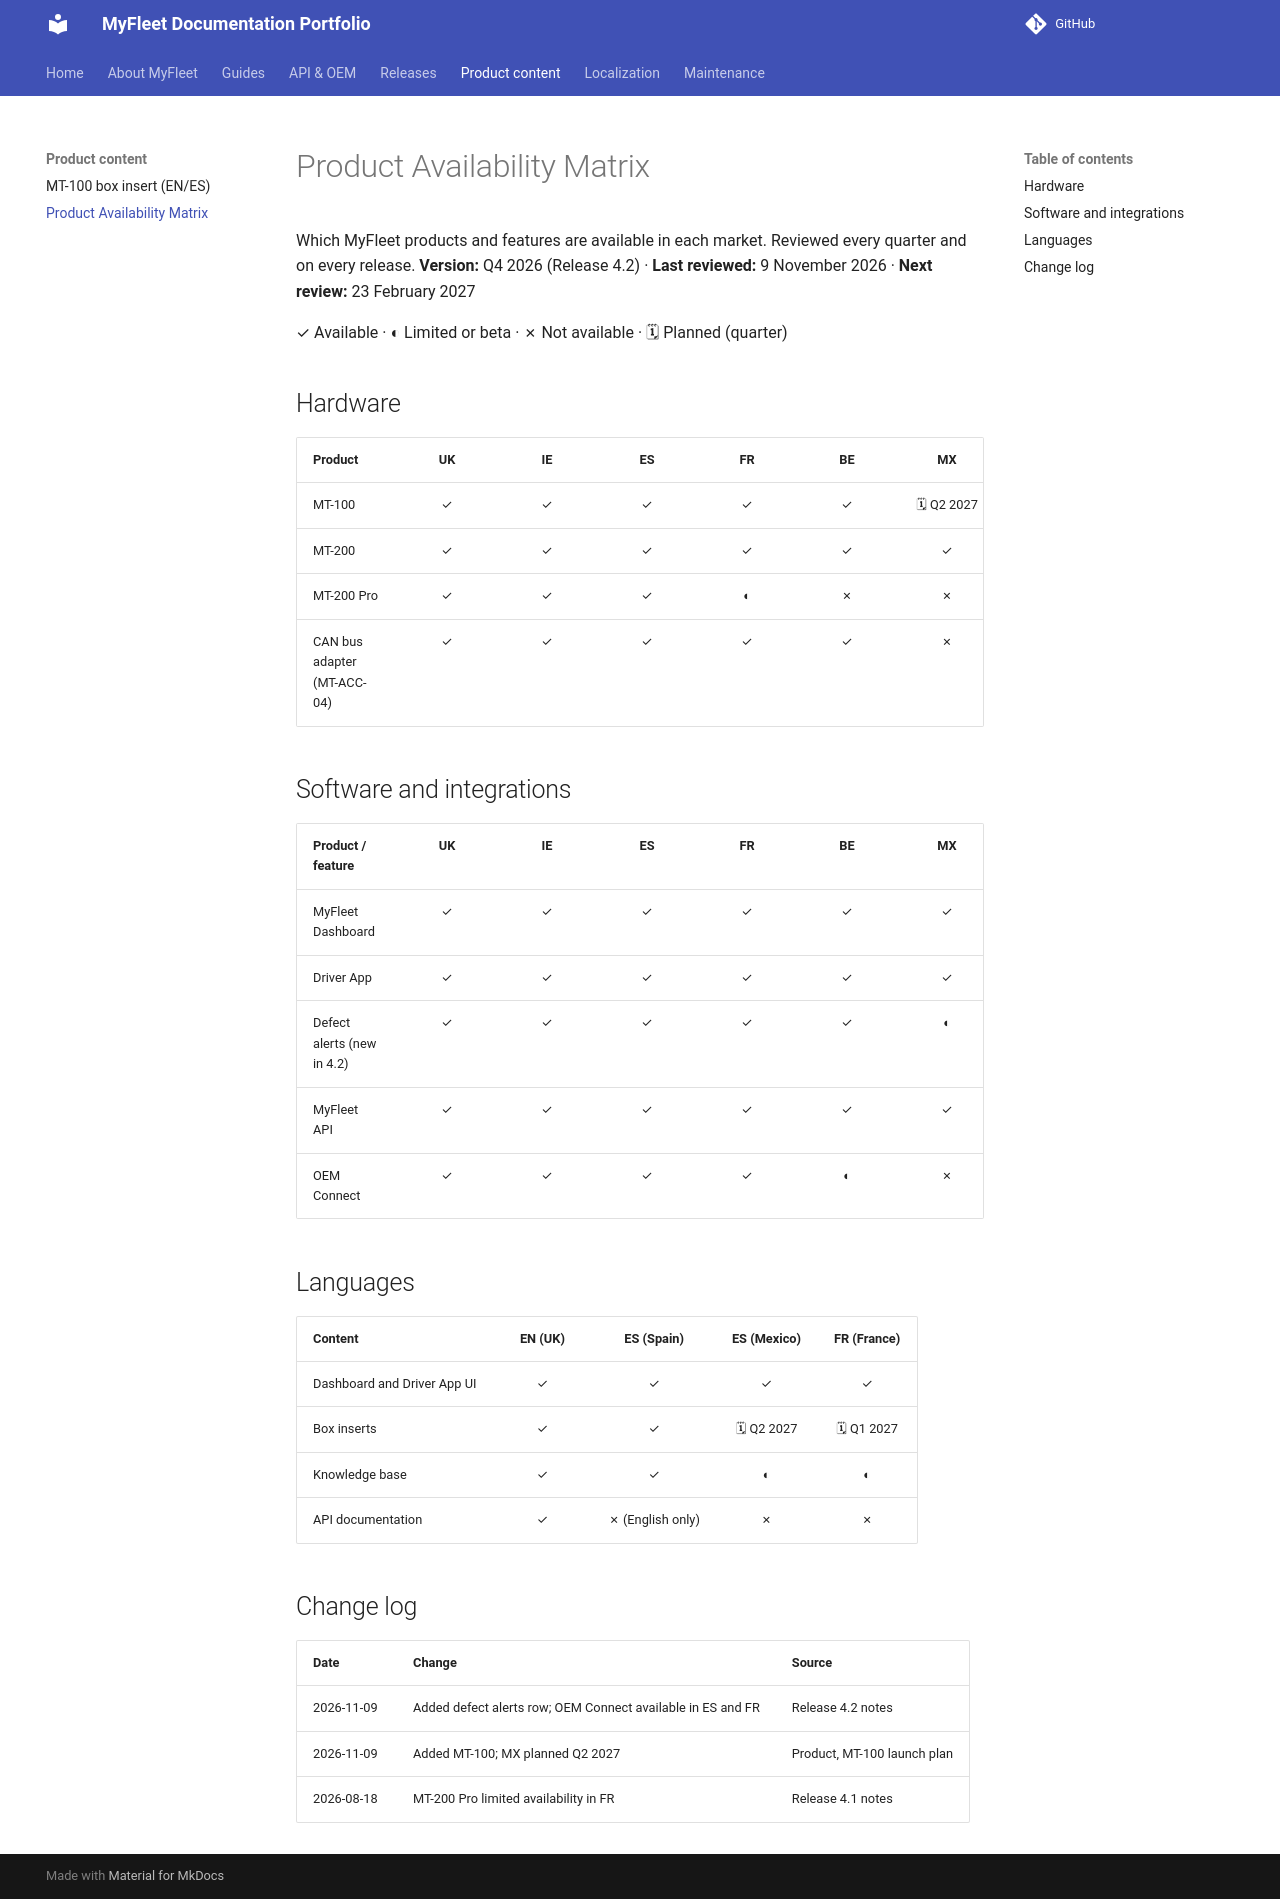

repository: aisha-gregg/MyFleet-Project · page: product/availability-matrix/index.html · generator: mkdocs

# Product Availability Matrix

Which MyFleet products and features are available in each market. Reviewed every quarter and on every release.
**Version:** Q4 2026 (Release 4.2) · **Last reviewed:** 9 November 2026 · **Next review:** 23 February 2027

✓ Available · ◐ Limited or beta · ✗ Not available · 🗓 Planned (quarter)

## Hardware

| Product | UK | IE | ES | FR | BE | MX |
|---------|:--:|:--:|:--:|:--:|:--:|:--:|
| MT-100 | ✓ | ✓ | ✓ | ✓ | ✓ | 🗓 Q2 2027 |
| MT-200 | ✓ | ✓ | ✓ | ✓ | ✓ | ✓ |
| MT-200 Pro | ✓ | ✓ | ✓ | ◐ | ✗ | ✗ |
| CAN bus adapter (MT-ACC-04) | ✓ | ✓ | ✓ | ✓ | ✓ | ✗ |

## Software and integrations

| Product / feature | UK | IE | ES | FR | BE | MX |
|-------------------|:--:|:--:|:--:|:--:|:--:|:--:|
| MyFleet Dashboard | ✓ | ✓ | ✓ | ✓ | ✓ | ✓ |
| Driver App | ✓ | ✓ | ✓ | ✓ | ✓ | ✓ |
| Defect alerts (new in 4.2) | ✓ | ✓ | ✓ | ✓ | ✓ | ◐ |
| MyFleet API | ✓ | ✓ | ✓ | ✓ | ✓ | ✓ |
| OEM Connect | ✓ | ✓ | ✓ | ✓ | ◐ | ✗ |

## Languages

| Content | EN (UK) | ES (Spain) | ES (Mexico) | FR (France) |
|---------|:--:|:--:|:--:|:--:|
| Dashboard and Driver App UI | ✓ | ✓ | ✓ | ✓ |
| Box inserts | ✓ | ✓ | 🗓 Q2 2027 | 🗓 Q1 2027 |
| Knowledge base | ✓ | ✓ | ◐ | ◐ |
| API documentation | ✓ | ✗ (English only) | ✗ | ✗ |

## Change log

| Date | Change | Source |
|------|--------|--------|
| 2026-11-09 | Added defect alerts row; OEM Connect available in ES and FR | Release 4.2 notes |
| 2026-11-09 | Added MT-100; MX planned Q2 2027 | Product, MT-100 launch plan |
| 2026-08-18 | MT-200 Pro limited availability in FR | Release 4.1 notes |
